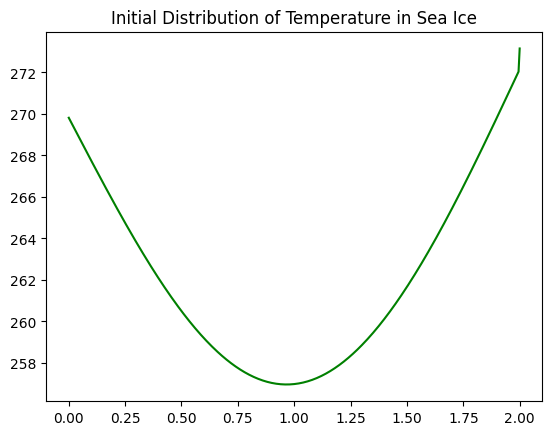
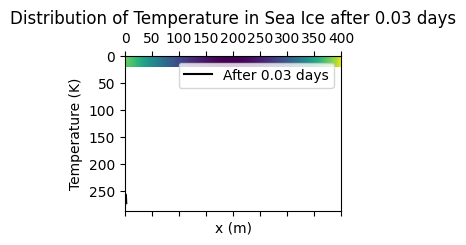
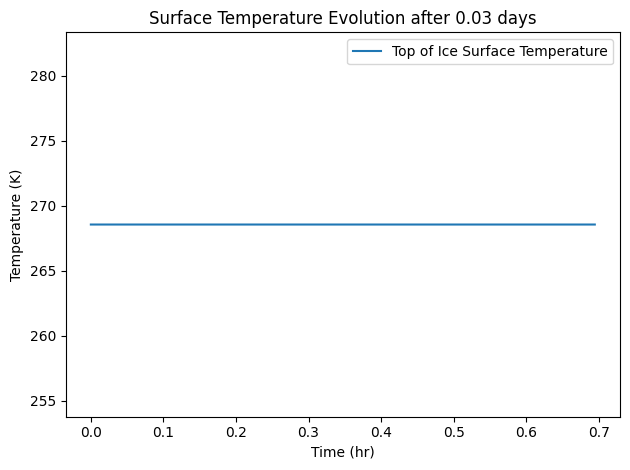

Recreate these plots in Python, in order.
#%%Solving the Heat Equation with changing boundary conditions using a 
# simple Explicit Method to Simulating a block of ice floating in seawater

# 1D Heat Equation solver for block of ice floating on seawater using a
# forward time centered space (FTCS) finite difference method

#import needed libbraries
import numpy as np
import matplotlib.pyplot as plt

import matplotlib as mpl
mpl.rcParams.update(mpl.rcParamsDefault)

#%% Constants in SI Units
alpha = 0.3; # albedo
eps_ice = 0.96; # emissivity
rho_i = 916.7; # density of ice, kg/m^3
T_w = 272.15; # temperature of bulk water, K
c_pi = 2027; # specific heat of ice, J/(kgK)
kappa_ice = 2.25; # thermal conductivity of ice, W/(mK)
alpha_ice = (kappa_ice)/(c_pi*rho_i); # thermal diffusivity of ice, m^2/s

# Define function to calculate temperature based on time
def air_temp(t): #t is in seconds, so dt*i would be evaluated
    t_hours = (t/3600.0)%24 #convert to 24 hour clock
    temp = 7.0*np.sin((np.pi/12.0)*(t_hours-13.0))+268
    return temp
# the initial value for temperature would be air_temp(0.0)

#%% Initial and Boundary Conditions

# Space mesh
L = 2.0; # depth of sea ice
n = 400; # number of nodes
dx = L/n; # length between nodes
x = np.linspace(0.0,L,n+1);

# Time parameters
dt = 0.5; # time between iterations, in seconds
nt = 5000; # amount of iterations
t_days = (dt*nt)/86400.0


# Calculate r, want ~0.25, must be < 0.5 (for explicit method)
r = ((alpha_ice)*(dt))/(2*dx*dx);# stability condition
print("The value of r is ", r)

#ND Parameters
diff_time_scale = (float(L**2))/(alpha_ice) #in seconds



#%% More numerical parameters

#some inital profile
def T_init(x):
    return -14.0*np.sin(np.pi*x/L) + ((air_temp(0.0)*(L-x))+(T_w*x))/L

u = T_init(x)
#set initial BC as well
u.shape = (len(u),1)
u[0]=air_temp(0.0)
u[-1]=273.15

#set initial conditions to the matrix as the first row
u_soln = u

# Now we have a initial linear distribution of temperature in the sea ice
plt.plot(x,u,"g-",label="Initial Profile")
plt.title("Initial Distribution of Temperature in Sea Ice")
plt.savefig("init_profile.png")
plt.close()

#Create an empty list for outputs and plots
top_ice_temp_list = []
air_temp_list = []


#%% Start Iteration and prepare plots

for i in range(0,nt):
    
    # time in seconds to hours on a 24-hour clock will be used for air temp function
    print(f"i={i}/{nt}, %={(i/nt)*100:.3f}, hr={(i*dt/3600)%24:.4f}")
    
    # Run through the FTCS with these BC
#    Tsoln[1:n] = Tsoln[1:n]+r*(Tsoln_pr[2:n+1]-2*Tsoln_pr[1:n]+Tsoln_pr[0:n-1])   
    for j in range(1,n):
        u[j] = u[j] + r*(u[j+1]-2*u[j]+u[j-1])
    
    #force to be column vector
    u.shape = (len(u),1)

    #update u top boundary
    u[0]=air_temp(i*dt)
    
    # Now add the surface temp to its list
    top_ice_temp_list.append(u[0])
    
    #append this array to solution file
    if (i*dt)%120 == 0: #every 60 seconds
        u_soln = np.append(u_soln, u, axis=1)
    
# write the solution matrix to a file
u_soln = u_soln.transpose()
np.savetxt(f"ex_output_{n+1}_nodes.txt",u_soln, fmt = '%.10f',delimiter=' ')

plt.matshow(u_soln)

#%% Plotting Main Results
locs, labels = plt.yticks()
    
# Plot the figure after nt iterations with initial profile
plt.plot(x,u,"k",label=f"After {t_days:.2f} days")
title1=f"Distribution of Temperature in Sea Ice after {t_days:.2f} days"
plt.title(title1)
plt.xlabel("x (m)")
plt.ylabel("Temperature (K)")
plt.legend()
plt.tight_layout()
plt.savefig("ice_temp_distribution.png")
plt.close()

#%% Some more output

locs, labels = plt.yticks()

#Create Time Array
time_list = dt*(np.array(list(range(1,nt+1)))) #in seconds, can convert later
time_hours = time_list/3600.0

#Plot time evolution of surface temperature
title_T_it=f"Surface Temperature Evolution after {t_days:.2f} days"
plt.plot(time_hours,top_ice_temp_list,label="Top of Ice Surface Temperature")
plt.title(title_T_it)
plt.xlabel("Time (hr)")
#plt.yticks(locs, map(lambda x: "%.3f" % x, locs*1e0))
plt.ylabel('Temperature (K)')
plt.legend()
plt.tight_layout()
plt.savefig("surface_temp_temporal.png")
plt.close()
